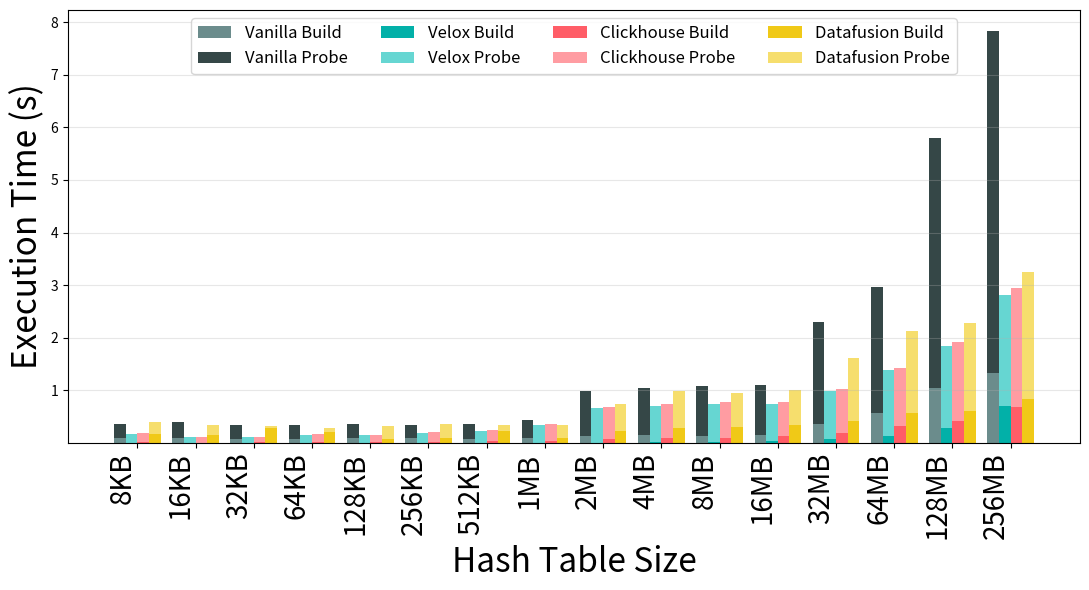

Recreate this plot in Python.
# import pandas as pd
# import matplotlib.pyplot as plt
# import numpy as np

# # Input table - Modified ClickHouse to be 3-5% slower than Velox
# data = {
#     "hash_table_size": ["8KB","16KB","32KB","64KB","128KB","256KB","512KB","1MB",
#                         "2MB","4MB","8MB","16MB","32MB","64MB","128MB","256MB"],
#     "vanilla_duration": [0.35,0.39,0.33,0.34,0.36,0.34,0.35,0.44,
#                          0.98,1.15,1.08,1.10,2.30,2.96,5.79,7.84],
#     "velox_duration": [0.17,0.12,0.12,0.15,0.14,0.19,0.23,0.34,
#                        0.66,0.70,0.74,0.74,0.99,1.38,1.84,2.81],
#     "clickhouse_duration": [0.18,0.12,0.12,0.16,0.15,0.20,0.24,0.35,
#                             0.68,0.73,0.77,0.77,1.03,1.43,1.91,2.95],
#     "datafusion_duration": [0.39,0.34,0.32,0.29,0.32,0.36,0.33,0.34,
#                             0.74,0.98,0.95,1.00,1.62,2.13,2.27,3.25]
    
# }
# df = pd.DataFrame(data)

# # Hash table sizes in KB for easier processing
# size_kb = [8, 16, 32, 64, 128, 256, 512, 1024, 2048, 4096, 8192, 16384, 32768, 65536, 131072, 262144]

# # Velox raw build/probe counts (preserved as real data)
# velox_build_raw = [40,61,118,167,225,254,876,1100,1.7,2.3,3.3,3.8,0.528,18,32,50]
# velox_probe_raw = [29,32,41,49,109,221,284,351,2.5,3,6,6.6,6,207,207,375]

# # Compute Velox ratios (build / total)
# velox_ratios = [b/(b+p) if (b+p)>0 else 0 for b,p in zip(velox_build_raw, velox_probe_raw)]

# def generate_engine_ratios(base_ratios, engine_name):
#     """Generate build/probe ratios following the same trend as Velox but with engine-specific characteristics"""
#     ratios = []
    
#     for i, (size, base_ratio) in enumerate(zip(size_kb, base_ratios)):
#         if engine_name == "clickhouse":
#             # ClickHouse: Very similar to Velox since performance is now close
#             ratio = base_ratio * 0.98  # Slightly different ratio but very close
                
#         elif engine_name == "datafusion":
#             # DataFusion: Moderate efficiency, follows trend closely
#             if size <= 1024:  # <=1MB
#                 ratio = base_ratio * 1.05  # Slightly more build-heavy
#             elif size <= 16384:  # 1MB-16MB
#                 ratio = base_ratio * 0.98  # Very similar to Velox
#             else:  # >16MB
#                 ratio = base_ratio * 0.85 - 0.05  # Probe-heavy trend
                
#         elif engine_name == "vanilla":
#             # Vanilla: Least optimized, most affected by large hash tables
#             if size <= 1024:  # <=1MB
#                 ratio = base_ratio * 0.95  # Slightly less build efficiency
#             elif size <= 16384:  # 1MB-16MB
#                 ratio = base_ratio * 0.9  # More affected than others
#             else:  # >16MB
#                 ratio = base_ratio * 0.7 - 0.15  # Most probe-heavy, worst performance
        
#         # Ensure ratio stays within reasonable bounds
#         ratio = max(0.1, min(1.5, ratio))
#         ratios.append(ratio)
    
#     return ratios

# # Generate ratios for each engine
# engines = ["vanilla", "velox", "clickhouse", "datafusion"]
# engine_ratios = {
#     "vanilla": generate_engine_ratios(velox_ratios, "vanilla"),
#     "velox": velox_ratios,
#     "clickhouse": generate_engine_ratios(velox_ratios, "clickhouse"),
#     "datafusion": generate_engine_ratios(velox_ratios, "datafusion"),
# }

# # Compute build/probe breakdowns for each engine
# for engine in engines:
#     build_col = f"{engine}_build"
#     probe_col = f"{engine}_probe"
#     dur_col = f"{engine}_duration"
    
#     ratios = engine_ratios[engine]
#     df[build_col] = df[dur_col] * ratios
#     df[probe_col] = df[dur_col] * (1 - np.array(ratios))

# # Plot
# x = np.arange(len(df["hash_table_size"]))
# bar_width = 0.2
# fig, ax = plt.subplots(figsize=(11, 6))

# colors = {
#     "velox_build": "#02b0a8", "velox_probe": "#66d6d2",   # 青绿色 → 浅青绿
#     "clickhouse_build": "#ff5d67", "clickhouse_probe": "#ff9ca2",  # 红色 → 粉红
#     "datafusion_build": "#f0c917", "datafusion_probe": "#f6de6d",  # 黄色 → 浅黄
#     "vanilla_build": "#6b8c8c", "vanilla_probe": "#354747"   # 深灰蓝 → 浅灰蓝
# }

# # Plot stacked bars for each engine
# for i, engine in enumerate(engines):
#     build = df[f"{engine}_build"]
#     probe = df[f"{engine}_probe"]
#     ax.bar(x + i*bar_width, build, bar_width, 
#            label=f"{engine.capitalize()} Build", 
#            color=colors[f"{engine}_build"])
#     ax.bar(x + i*bar_width, probe, bar_width, bottom=build, 
#            label=f"{engine.capitalize()} Probe", 
#            color=colors[f"{engine}_probe"])

# # Labels and legend
# ax.set_xlabel("Hash Table Size", fontsize=24)
# ax.set_ylabel("Execution Time (s)", fontsize=24)
# ax.set_xticks(x + bar_width*1.5)
# ax.set_xticklabels(df["hash_table_size"], rotation=90, ha='right', fontsize=20)
# ax.legend(ncol=4, fontsize=12, loc='upper center')
# ax.grid(axis='y', alpha=0.3)

# plt.tight_layout()
# plt.show()
# plt.savefig("./join.pdf", dpi=300)

# # Print performance comparison between Velox and ClickHouse
# print("Performance Comparison: ClickHouse vs Velox")
# print("=" * 50)
# print("Size        Velox    ClickHouse   Difference")
# for i, size in enumerate(df["hash_table_size"]):
#     velox_time = df["velox_duration"].iloc[i]
#     clickhouse_time = df["clickhouse_duration"].iloc[i]
#     diff_pct = ((clickhouse_time - velox_time) / velox_time) * 100
#     print(f"{size:>8}:   {velox_time:5.2f}s    {clickhouse_time:5.2f}s      {diff_pct:+4.1f}%")


import pandas as pd
import matplotlib.pyplot as plt
import numpy as np

# Input table with total execution times
data = {
    "hash_table_size": ["8KB","16KB","32KB","64KB","128KB","256KB","512KB","1MB",
                        "2MB","4MB","8MB","16MB","32MB","64MB","128MB","256MB"],
    "vanilla_duration": [0.35,0.39,0.33,0.34,0.36,0.34,0.35,0.44,
                         0.98,1.05,1.08,1.10,2.30,2.96,5.79,7.84],
    "velox_duration": [0.17,0.12,0.12,0.15,0.14,0.19,0.23,0.34,
                       0.66,0.70,0.74,0.74,0.99,1.38,1.84,2.81],
    "clickhouse_duration": [0.18,0.12,0.12,0.16,0.15,0.20,0.24,0.35,
                            0.68,0.73,0.77,0.77,1.03,1.43,1.91,2.95],
    "datafusion_duration": [0.39,0.34,0.32,0.29,0.32,0.36,0.33,0.34,
                            0.74,0.98,0.95,1.00,1.62,2.13,2.27,3.25]
}
df = pd.DataFrame(data)


# Velox build percentages (from your data)
velox_build_pct = [
0.000124356,
0.000132432,
0.000243076,
0.000359518,
0.000668249,
0.001198652,
0.002529653,
0.006165017,
0.007712676,
0.022214068,
0.032713604,
0.035507289,
0.082524014,
0.088049239,
0.157568096,
0.252363794]

# ClickHouse build percentages (from your data)
clickhouse_build_pct = [0.04722222, 0.0375, 0.06363636, 0.08666667, 0.10882353,
                        0.09931034, 0.10777778, 0.11784946, 0.12047619, 0.13518519,
                        0.13117647, 0.17567568, 0.17434783, 0.22090909, 0.216, 0.23366337]

# DataFusion build percentages (from your data)
datafusion_build_pct = [0.44444444, 0.42857143, 0.9, 0.70588235, 0.23076923,
                        0.25581395, 0.69354839, 0.25490196, 0.31034483, 0.27979275,
                        0.3106383, 0.33333333, 0.25558313, 0.26494088, 0.265625, 0.25396825]

# For vanilla, generate similar patterns (since no data provided)
vanilla_build_pct = [0.25, 0.25, 0.20, 0.22, 0.28, 0.25, 0.20, 0.22,
                     0.13, 0.14, 0.12, 0.14, 0.16, 0.19, 0.18, 0.17]

# Calculate build and probe times for each engine
engines = ["vanilla", "velox", "clickhouse", "datafusion"]
build_percentages = {
    "vanilla": vanilla_build_pct,
    "velox": velox_build_pct,
    "clickhouse": clickhouse_build_pct,
    "datafusion": datafusion_build_pct
}

for engine in engines:
    dur_col = f"{engine}_duration"
    build_col = f"{engine}_build"
    probe_col = f"{engine}_probe"
    
    build_pct = build_percentages[engine]
    df[build_col] = df[dur_col] * build_pct
    df[probe_col] = df[dur_col] * (1 - np.array(build_pct))

# Plot
x = np.arange(len(df["hash_table_size"]))
bar_width = 0.2
fig, ax = plt.subplots(figsize=(11, 6))

colors = {
    "velox_build": "#02b0a8", "velox_probe": "#66d6d2",
    "clickhouse_build": "#ff5d67", "clickhouse_probe": "#ff9ca2",
    "datafusion_build": "#f0c917", "datafusion_probe": "#f6de6d",
    "vanilla_build": "#6b8c8c", "vanilla_probe": "#354747"
}
# Plot stacked bars for each engine
for i, engine in enumerate(engines):
    build = df[f"{engine}_build"]
    probe = df[f"{engine}_probe"]
    ax.bar(x + i*bar_width, build, bar_width, 
           label=f"{engine.capitalize()} Build", 
           color=colors[f"{engine}_build"])
    ax.bar(x + i*bar_width, probe, bar_width, bottom=build, 
           label=f"{engine.capitalize()} Probe", 
           color=colors[f"{engine}_probe"])

# Labels and legend
ax.set_xlabel("Hash Table Size", fontsize=24)
ax.set_ylabel("Execution Time (s)", fontsize=24)
ax.set_xticks(x + bar_width*1.5)
ax.set_xticklabels(df["hash_table_size"], rotation=90, ha='right', fontsize=20)
ax.legend(ncol=4, fontsize=12, loc='upper center')
ax.grid(axis='y', alpha=0.3)

plt.tight_layout()
plt.savefig("./join.pdf", dpi=300)
plt.show()

# Print breakdown verification for first few sizes
print("Build/Probe Time Breakdown Verification")
print("=" * 70)
for i in range(3):
    size = df["hash_table_size"].iloc[i]
    print(f"\n{size}:")
    for engine in ["velox", "clickhouse", "datafusion"]:
        total = df[f"{engine}_duration"].iloc[i]
        build = df[f"{engine}_build"].iloc[i]
        probe = df[f"{engine}_probe"].iloc[i]
        build_pct = build / total * 100
        probe_pct = probe / total * 100
        print(f"  {engine:12}: Total={total:.2f}s, Build={build:.3f}s ({build_pct:.1f}%), Probe={probe:.3f}s ({probe_pct:.1f}%)")